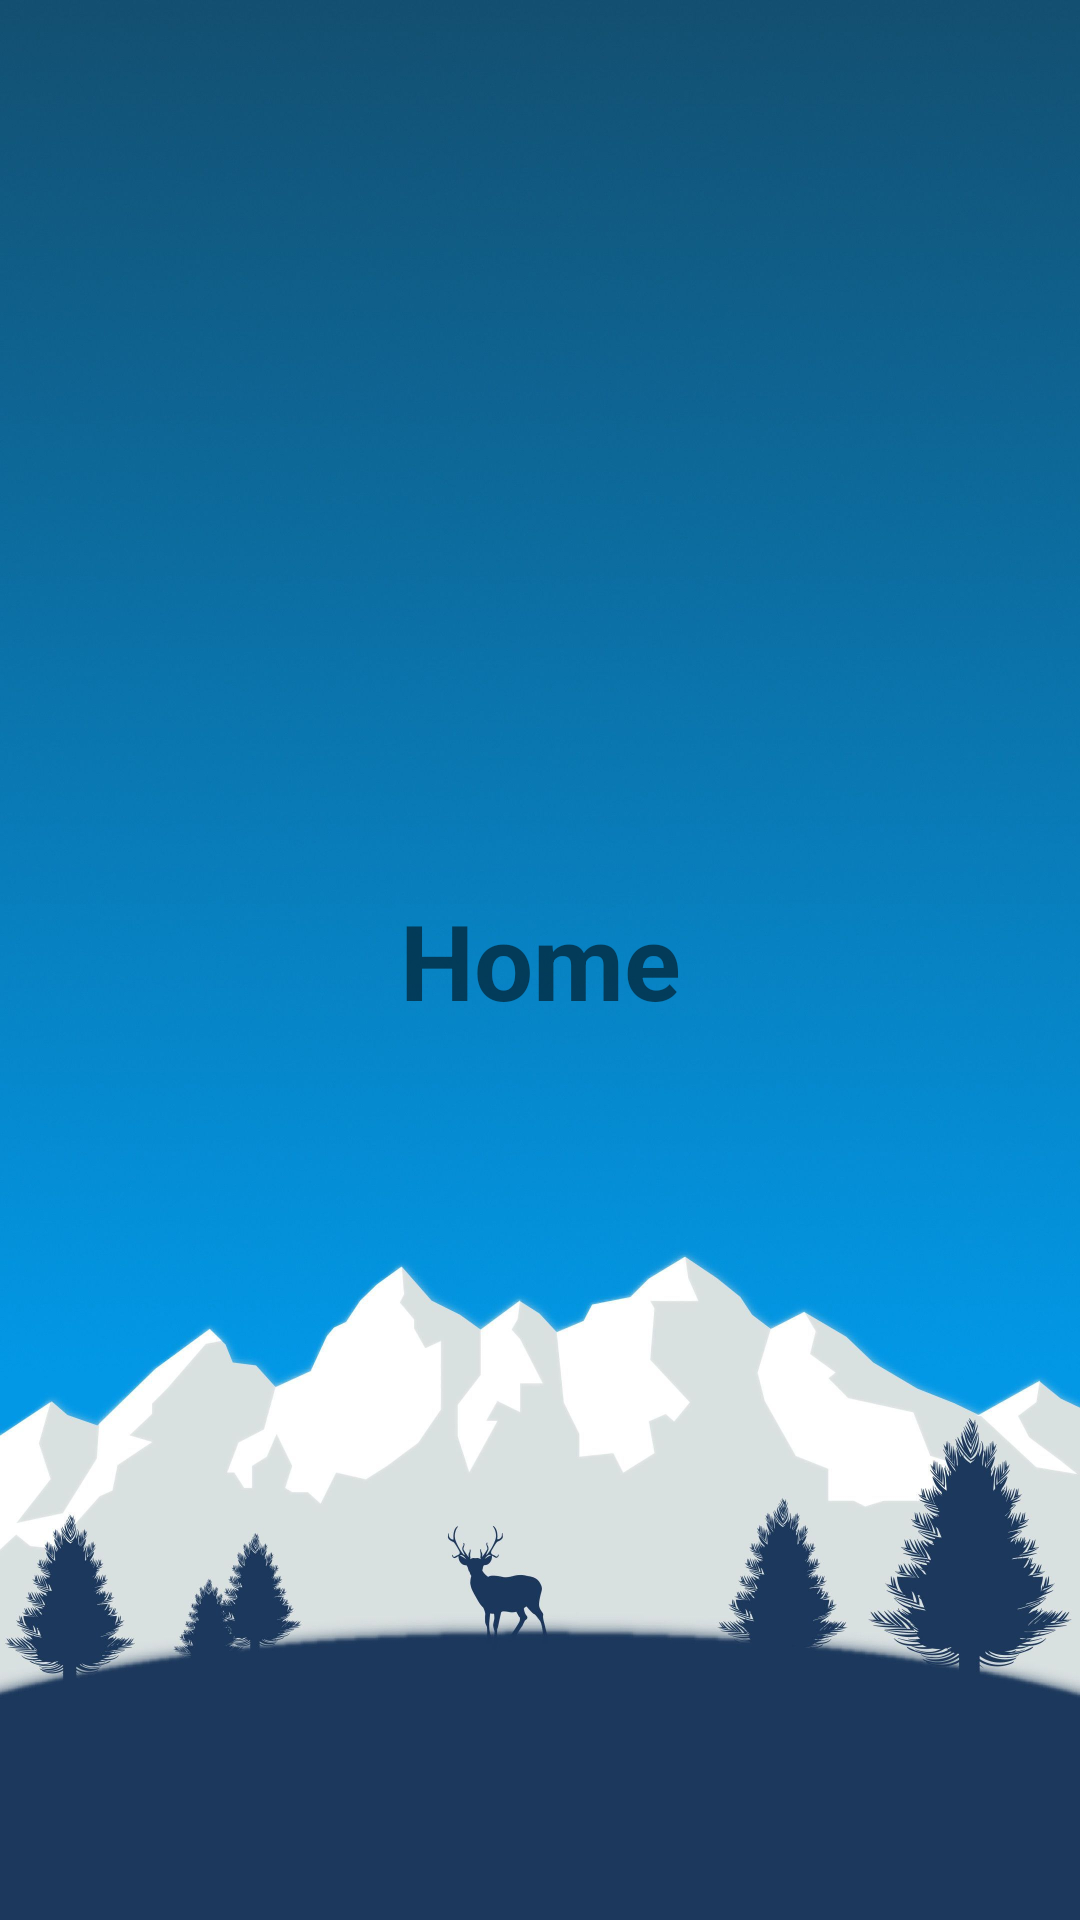

Reconstruct the res/layout file that produces this screen, plus the resources it refers to.
<!-- AndroidManifest.xml: application theme Theme.Ngay_29_7_2021 -->
<!-- res/layout/activity_home.xml -->
<?xml version="1.0" encoding="utf-8"?>
<androidx.constraintlayout.widget.ConstraintLayout xmlns:android="http://schemas.android.com/apk/res/android"
    xmlns:app="http://schemas.android.com/apk/res-auto"
    xmlns:tools="http://schemas.android.com/tools"
    android:layout_width="match_parent"
    android:layout_height="match_parent"
    android:background="@drawable/wall"
    tools:context=".HomeActivity">

    <TextView
        android:id="@+id/textView3"
        android:layout_width="wrap_content"
        android:layout_height="wrap_content"
        android:text="Home"
        android:textSize="35dp"
        android:textStyle="bold"
        app:layout_constraintBottom_toBottomOf="parent"
        app:layout_constraintEnd_toEndOf="parent"
        app:layout_constraintHorizontal_bias="0.5"
        app:layout_constraintStart_toStartOf="parent"
        app:layout_constraintTop_toTopOf="parent" />
</androidx.constraintlayout.widget.ConstraintLayout>
<!-- resources referenced by this layout -->
<resources>
  <!-- drawable wall: jpg bitmap (drawable, 197061 bytes) -->
  <style name="Theme.Ngay_29_7_2021" parent="Theme.AppCompat.DayNight.DarkActionBar">
          
          <item name="colorPrimary">@color/purple_500</item>
          <item name="colorPrimaryVariant">@color/purple_700</item>
          <item name="colorOnPrimary">@color/white</item>
          
          <item name="colorSecondary">@color/teal_200</item>
          <item name="colorSecondaryVariant">@color/teal_700</item>
          <item name="colorOnSecondary">@color/black</item>
          
          <item name="android:statusBarColor" tools:targetApi="l">?attr/colorPrimaryVariant</item>
          
      </style>
  <!-- not gathered from this repository: default colours our renderer supplied (Android Studio template values) -->
  <color name="purple_500">#FF6200EE</color>
  <color name="purple_700">#FF3700B3</color>
  <color name="teal_200">#FF03DAC5</color>
  <color name="teal_700">#FF018786</color>
  <color name="black">#FF000000</color>
  <color name="white">#FFFFFFFF</color>
</resources>
